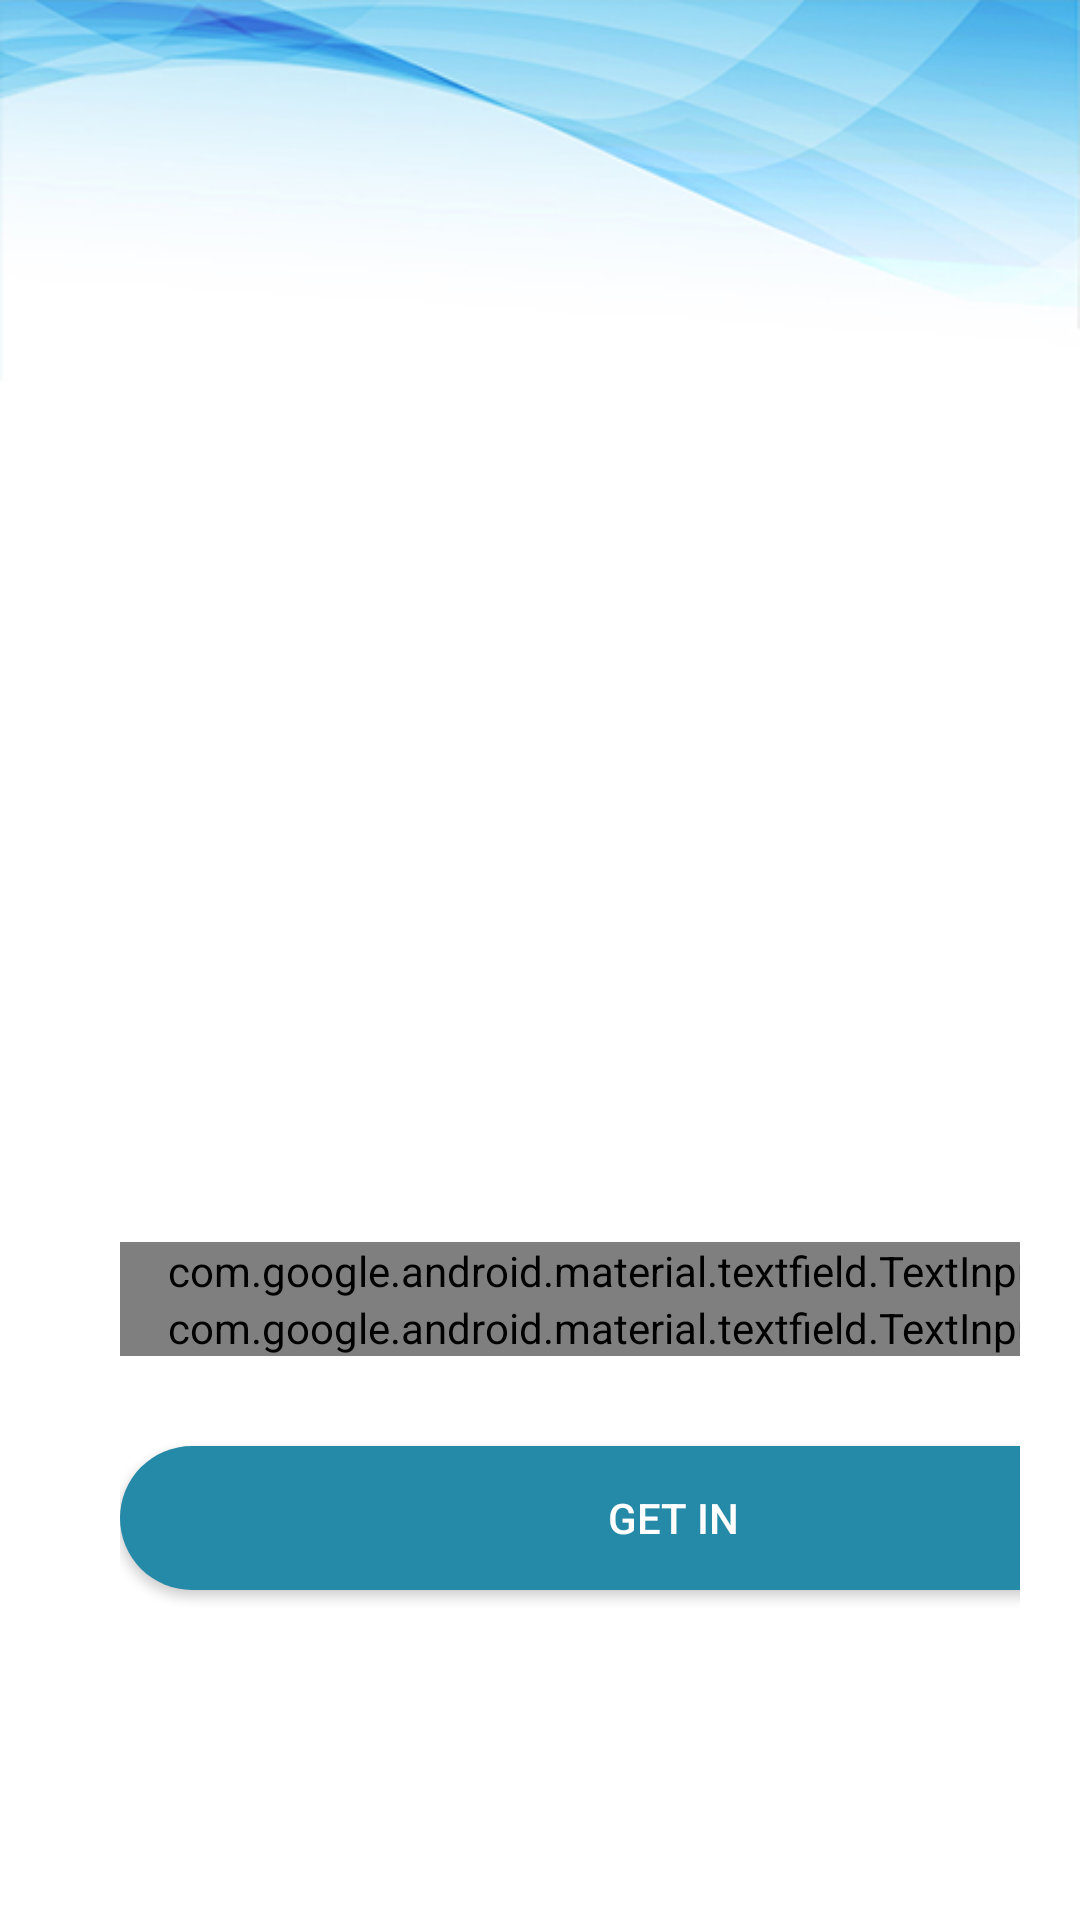

Produce the Android XML layout that renders to this screen, including the resource entries it uses.
<!-- AndroidManifest.xml: application theme AppTheme -->
<!-- res/layout/activity_pass.xml -->
<?xml version="1.0" encoding="utf-8"?>
<LinearLayout xmlns:android="http://schemas.android.com/apk/res/android"
    xmlns:app="http://schemas.android.com/apk/res-auto"
    xmlns:tools="http://schemas.android.com/tools"
    android:layout_width="match_parent"
    android:layout_height="match_parent"
    android:orientation="vertical"
    android:background="@drawable/hd3"
    android:padding="20dp"
    tools:context=".MainActivity">

    <LinearLayout
        android:layout_width="369dp"
        android:layout_height="400dp"
        android:layout_marginLeft="20dp"
        android:layout_marginTop="350dp"
        android:layout_marginBottom="20dp"
        android:orientation="vertical">

        <androidx.appcompat.widget.AppCompatTextView
            android:layout_width="match_parent"
            android:layout_height="40dp"
            android:layout_marginBottom="4dp"
            android:fontFamily="@font/arvo"
            android:textColor="#000000"
            android:textSize="18sp" />

        <com.google.android.material.textfield.TextInputLayout
            style="@style/Widget.MaterialComponents.TextInputLayout.OutlinedBox"
            android:layout_width="match_parent"
            android:layout_height="wrap_content"
            android:hint="Password"
            app:passwordToggleEnabled="true">

            <com.google.android.material.textfield.TextInputEditText
                android:layout_width="match_parent"
                android:layout_height="wrap_content"
                android:inputType="textPassword" />
        </com.google.android.material.textfield.TextInputLayout>

        <com.google.android.material.textfield.TextInputLayout
            style="@style/Widget.MaterialComponents.TextInputLayout.OutlinedBox"
            android:layout_width="match_parent"
            android:layout_height="wrap_content"
            android:hint="Confirm Password"
            app:passwordToggleEnabled="true">

            <com.google.android.material.textfield.TextInputEditText
                android:layout_width="match_parent"
                android:layout_height="wrap_content"
                android:inputType="textPassword" />
        </com.google.android.material.textfield.TextInputLayout>


        <Button
            android:layout_width="match_parent"
            android:layout_height="wrap_content"
            android:layout_marginTop="30dp"
            android:layout_marginBottom="5dp"
            android:background="@drawable/button_shape"
            android:text="Get in"
            android:textColor="#FFFFFF" />


    </LinearLayout>
</LinearLayout>
<!-- resources referenced by this layout -->
<resources>
  <!-- drawable button_shape (drawable) -->
  <?xml version="1.0" encoding="UTF-8"?>
  <selector xmlns:android="http://schemas.android.com/apk/res/android">
      <item android:state_pressed="true" >
          <shape>
              <solid
                  android:color="#1a647a" />
              <corners
                  android:radius="100dp" />
              <padding
                  android:left="10dp"
                  android:top="10dp"
                  android:right="10dp"
                  android:bottom="10dp" />
          </shape>
      </item>
      <item>
          <shape>
              <solid
                  android:color="#2589a8"
                  />
              <corners
                  android:radius="100dp" />
              <padding
                  android:left="10dp"
                  android:top="10dp"
                  android:right="10dp"
                  android:bottom="10dp" />
          </shape>
      </item>
  </selector>
  <!-- drawable hd3: jpg bitmap (drawable-v24, 61216 bytes) -->
  <style name="AppTheme" parent="Theme.AppCompat.Light.NoActionBar">
          
          <item name="colorPrimary">@color/colorPrimary</item>
          <item name="colorPrimaryDark">@color/colorPrimaryDark</item>
          <item name="colorAccent">@color/colorAccent</item>
          <item name="android:statusBarColor">#2589a8</item>
  
  
      </style>
  <color name="colorPrimary">#008577</color>
  <color name="colorPrimaryDark">#00574B</color>
  <color name="colorAccent">#D81B60</color>
</resources>
